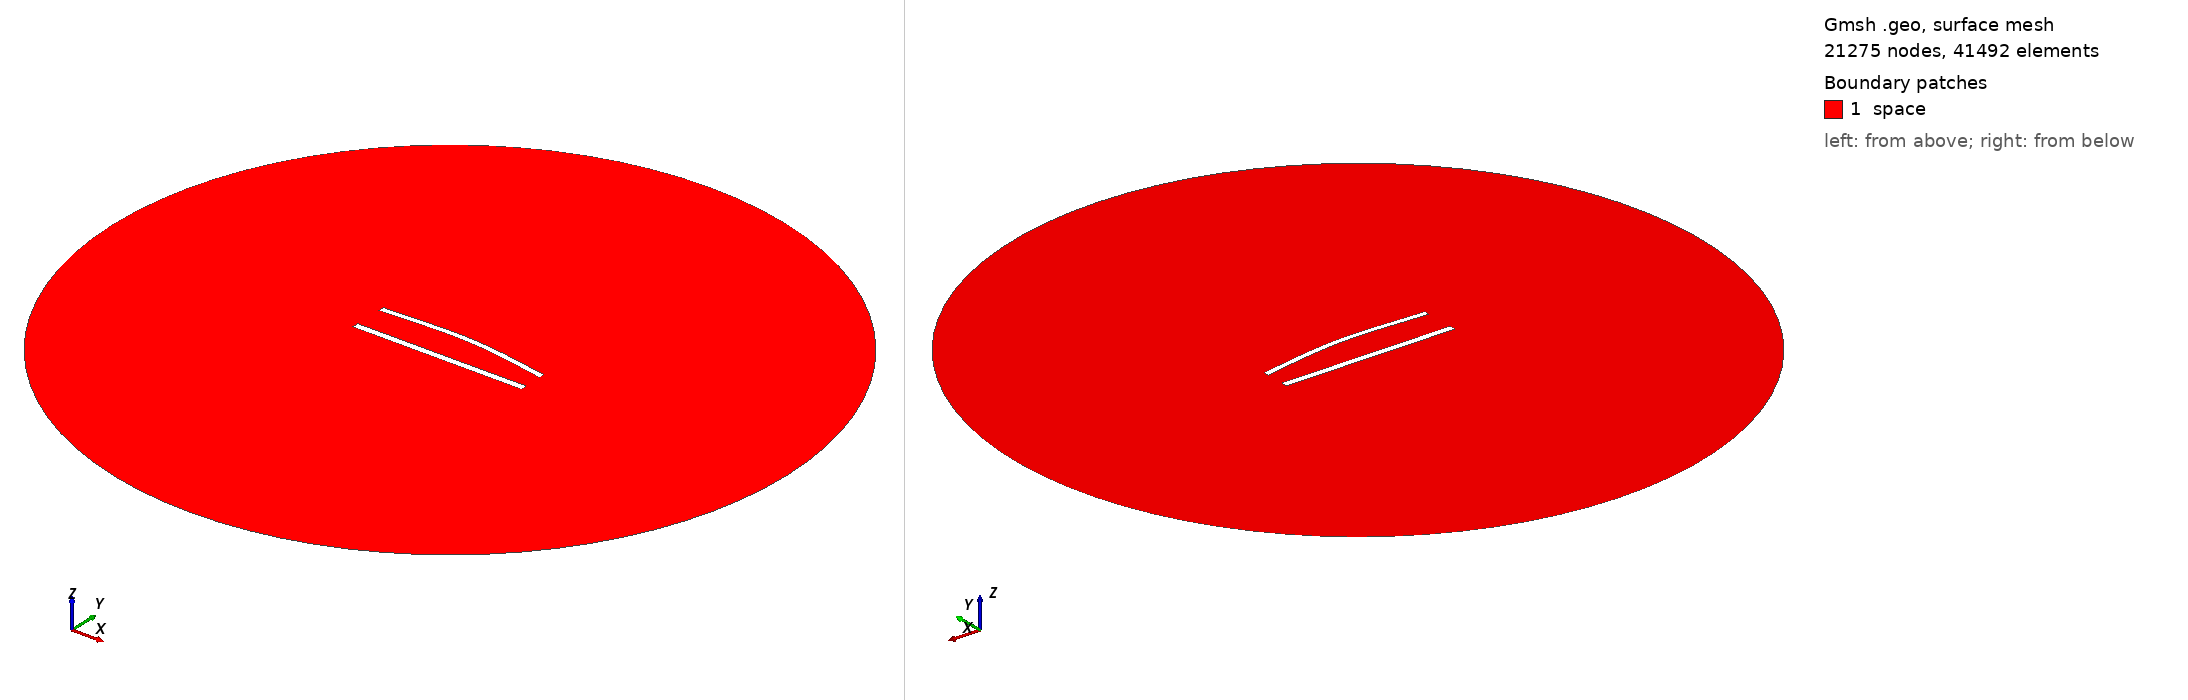

Gmsh geometry script, surface-meshed: 21275 nodes, 41492 surface elements. Boundary patches (legend numbers): 1 space. Left view from above one corner, right view from below the opposite corner. Legend entries are the model's physical surfaces. The drawing asked Gmsh for element sizes between 1% and 20% of the model's largest extent; the script's own settings can give other sizes.

=== 833.geo (drawn) ===
//---------------------------------------
// Geometry kernel
//---------------------------------------

SetFactory("OpenCASCADE");



//---------------------------------------
// Parameters of the geometry
//---------------------------------------

// Overetch of the upper plate
overetch = 0.25;

// Distance between the plates
distance = 20.0;

// Discretization over the x axis (for the deformation)
nx = 50; 

// Length of the plate
L = 100 - overetch; 

// Number of modes
n = 4; 

// 1st mode coefficient
coeff(1) = -1.5;
beta(1) = 0.596864 * 3.1415926535 / L;

// 2nd mode coefficient
coeff(2) = 1.5;
beta(2) = 1.49418 * 3.1415926535 / L;

// 3rd mode coefficient
coeff(3) = 0.0;
beta(3) = 2.50025 * 3.1415926535 / L;

// 4th mode coefficient
coeff(4) = 0.0;
beta(4) = 3.49999 * 3.1415926535 / L;



//---------------------------------------
// Upper plate (deformed rectangle)
//---------------------------------------

// Coordiantes of the upper plate
xmin = -50;
xmax = 50 - overetch;

// Height of the upper plate
yheight = 4 - 2 * overetch;

// Indexes of the points
UpperID[] = {};
LowerID[] = {};
LeftID[] = {};
RightID[] = {};

// Point index
p = 1;

// Horizontal edges
For i In {1:nx}
    x = xmin + (i-1)*(xmax - xmin)/(nx-1);

    y_bottom = distance / 2 + overetch;
    For j In {1:n}
        C = (Cosh(beta(j)*L) + Cos(beta(j)*L)) / (Sinh(beta(j)*L) + Sin(beta(j)*L));
        y_bottom  = y_bottom + coeff(j) * (Cosh(beta(j)*(x+50)) - Cos(beta(j)*(x+50)) - C * (Sinh(beta(j)*(x+50)) - Sin(beta(j)*(x+50))));
    EndFor

    y_top = y_bottom + yheight;

    Point(p) = {x, y_top, 0, 1.0};
    UpperID[i] = p;
    p = p + 1;

    Point(p) = {x, y_bottom, 0, 1.0};
    LowerID[i] = p;
    p = p + 1;
EndFor

// Create point lists
UpperPts[] = {}; LowerPts[] = {};
For i In {1:nx}
  UpperPts[] += {UpperID[i]};
  LowerPts[] += {LowerID[i]};
EndFor

// Build splines
Spline(1) = {UpperPts[]};
Spline(2) = {LowerPts[]};
Line(3) = {LowerPts[nx-1], UpperPts[nx-1]};
Line(4) = {LowerPts[0], UpperPts[0]};

// Build the plane surface
Curve Loop(1) = {2, 3, -1, -4};
Plane Surface(1) = {1};



//---------------------------------------
// Lower plate (rectangle)
//---------------------------------------

// Vertices
Point(1001) = {-50, -distance/2, 0, 1.0};
Point(1002) = { 50, -distance/2, 0, 1.0};
Point(1003) = { 50,  -distance/2 + 4, 0, 1.0};
Point(1004) = {-50,  -distance/2 + 4, 0, 1.0};

// Edges
Line(5) = {1001, 1002};
Line(6) = {1002, 1003};
Line(7) = {1003, 1004};
Line(8) = {1004, 1001};

// Plane surface
Line Loop(2) = {5, 6, 7, 8};
Plane Surface(2) = {2}; 



//---------------------------------------
// Outer (fictious) boundary
//---------------------------------------

// Points
Point(1005) = {0, 0, 0};       // Center
Point(1006) = {200, 0, 0};     // Start point
Point(1007) = {0, 200, 0};     // 90 degrees
Point(1008) = {-200, 0, 0};    // 180 degrees
Point(1009) = {0, -200, 0};    // 270 degrees

// Circle arcs (each needs start, center, end)
Circle(9) = {1006, 1005, 1007};
Circle(10) = {1007, 1005, 1008};
Circle(11) = {1008, 1005, 1009};
Circle(12) = {1009, 1005, 1006};

// Plane surface for the entire domain
Curve Loop(3) = {9, 10, 11, 12};
Surface(3) = {3};

// Subtract the plates from the whole domain to obtain the actual domain where we want to solve the equations
BooleanDifference{ Surface{3}; Delete; }{ Surface{1}; Surface{2}; Delete; }




//---------------------------------------
// Transfinite Lines/Curves
//---------------------------------------

// Set the number of points on the boundaries
r = 6;
d = 0.15;

// Plates
Transfinite Curve {1} = 50*r/4 Using Progression 1;
Transfinite Line {2} = 50*r Using Progression 1;
Transfinite Curve {3, 4} = 2*r Using Progression 1+d;
Transfinite Line {5} = 50*r/4 Using Progression 1;
Transfinite Line {7} = 50*r Using Progression 1;
Transfinite Line {6} = 2*r Using Progression 1-d;
Transfinite Line {8} = 2*r Using Progression 1+d;

// Outer boundary
Transfinite Line {9, 10, 11, 12} = 20 Using Progression 1;



//---------------------------------------
// Physical groups
//---------------------------------------                

// Physical curves (boundaries)
Physical Line("force_segment", 10) = {2};
Physical Line("upper_plate", 11) = {1, 3, 4};
Physical Line("lower_plate", 12) = {5, 6, 7, 8};
Physical Line("boundary", 20) = {9, 10, 11, 12};

// Physical Surfaces
Physical Surface("space", 30) = {3};



//---------------------------------------
// 6. Generate the Mesh
//---------------------------------------

// 2D mesh generation
Mesh 2;
